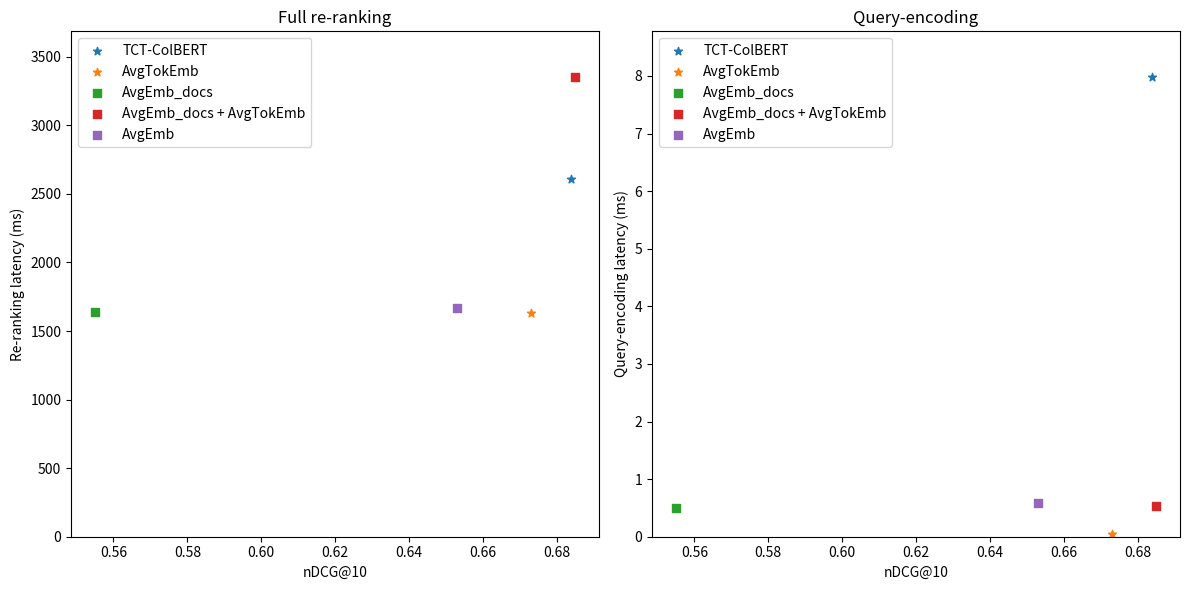

Reproduce this figure in Python. (Note: this script raises an exception after producing the figure.)
import argparse
from typing import Any, Dict, List

import numpy as np
from matplotlib import pyplot as plt


def parse_args():
    """
    Parse command-line arguments.

    Returns:
        argparse.Namespace: Parsed command-line arguments.

    Arguments:
        Run the script with --help or -h to see the full list of arguments.
    """
    parser = argparse.ArgumentParser()
    return parser.parse_args()


def plot_runtimes(profiles: List[Dict[str, Any]]):
    def extract_runtimes(key: str) -> np.ndarray:
        return np.array([profile[key] for profile in profiles])

    names = extract_runtimes("name")
    latency = extract_runtimes("latency")
    latency_enc = extract_runtimes("latency_enc") / 128
    nDCG = extract_runtimes("nDCG@10")

    fig, (ax1, ax2) = plt.subplots(1, 2, figsize=(12, 6))
    ax1.set_ylim(bottom=0, top=latency.max() * 1.1)
    ax2.set_ylim(bottom=0, top=latency_enc.max() * 1.1)

    # Plot for latency vs nDCG@10
    ax1.set_xlabel('nDCG@10')
    ax1.set_ylabel('Re-ranking latency (ms)')
    for i in range(len(names)):
        ax1.scatter(nDCG[i], latency[i], label=names[i], marker='*' if i < 2 else 's')
    ax1.legend(bbox_to_anchor=(0, 1), loc='upper left')
    ax1.set_title('Full re-ranking')

    # Plot for latency_enc vs nDCG@10
    ax2.set_xlabel('nDCG@10')
    ax2.set_ylabel('Query-encoding latency (ms)')
    for i in range(len(names)):
        ax2.scatter(nDCG[i], latency_enc[i], label=names[i], marker='*' if i < 2 else 's')
    ax2.legend(bbox_to_anchor=(0, 1), loc='upper left')
    ax2.set_title('Query-encoding')

    fig.tight_layout()

    fig.savefig("plot_data/figures/performance_efficiency_graph.png", transparent=True)
    plt.show()


def main(args: argparse.Namespace) -> None:
    """
    Create plots for CPU re-ranking runtime profiles.

    See parse_args() for command-line arguments.

    Args:
        args (argparse.Namespace): Parsed command-line arguments.
    """
    profiles = [
        {
            "name": "TCT-ColBERT",
            "latency": 2609,
            "latency_enc": 1021,
            "nDCG@10": 0.684,
        },
        {
            "name": "AvgTokEmb",
            "latency": 1634,
            "latency_enc": 7.09,
            "nDCG@10": 0.673,
        },
        {
            "name": "AvgEmb_docs",
            "latency": 1636,
            "latency_enc": 64.8,
            "nDCG@10": 0.555,
        },
        {
            "name": "AvgEmb_docs + AvgTokEmb",
            "latency": 3350,
            "latency_enc": 68.59,
            "nDCG@10": 0.685,
        },
        {
            "name": "AvgEmb",
            "latency": 1671,
            "latency_enc": 75.98,
            "nDCG@10": 0.653,
        },
    ]

    plot_runtimes(profiles)


if __name__ == "__main__":
    args = parse_args()
    main(args)
